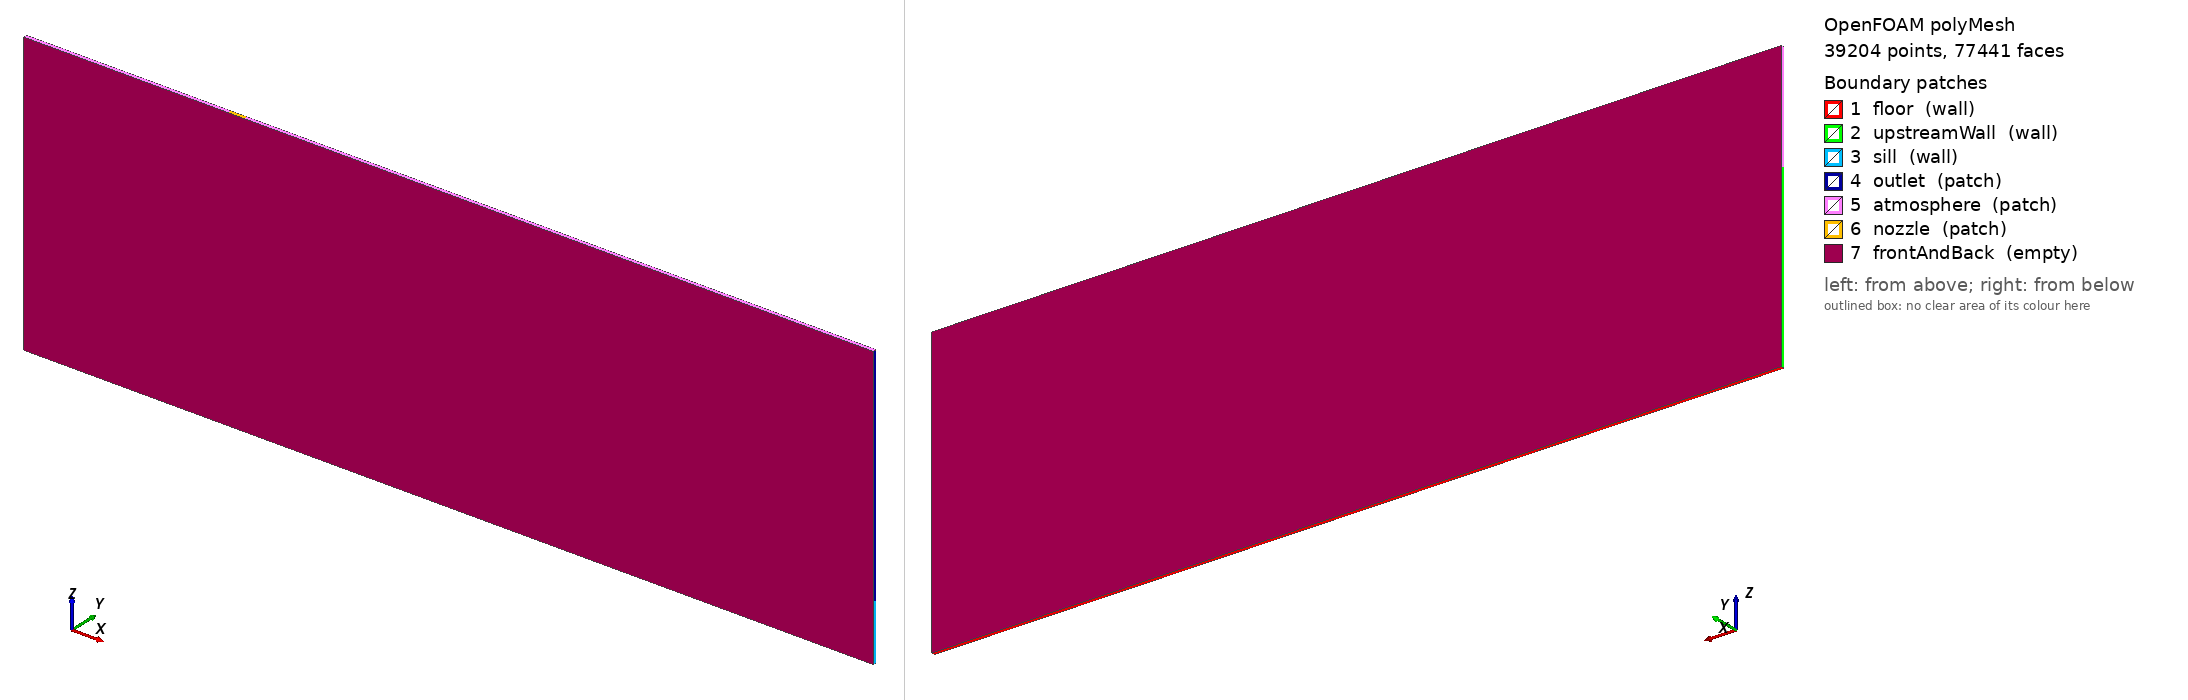

OpenFOAM case: the committed polyMesh, 39204 points, 77441 faces. Boundary patches (legend numbers): 1 floor (wall), 2 upstreamWall (wall), 3 sill (wall), 4 outlet (patch), 5 atmosphere (patch), 6 nozzle (patch), 7 frontAndBack (empty). Left view from above one corner, right view from below the opposite corner. Boundary conditions: 6 field file(s) under 0/; 7 of 7 drawn patches have an entry in a shipped field file.

=== constant/polyMesh/boundary ===
/*--------------------------------*- C++ -*----------------------------------*\
| =========                 |                                                 |
| \\      /  F ield         | OpenFOAM: The Open Source CFD Toolbox           |
|  \\    /   O peration     | Version:                                        |
|   \\  /    A nd           | Website:  www.openfoam.com                      |
|    \\/     M anipulation  |                                                 |
\*---------------------------------------------------------------------------*/
FoamFile
{
    version     2.0;
    format      ascii;
    class       polyBoundaryMesh;
    location    "constant/polyMesh";
    object      boundary;
}
// * * * * * * * * * * * * * * * * * * * * * * * * * * * * * * * * * * * * * //

7
(
    floor
    {
        type            wall;
        inGroups        1(wall);
        nFaces          241;
        startFace       38239;
    }
    upstreamWall
    {
        type            wall;
        inGroups        1(wall);
        nFaces          50;
        startFace       38480;
    }
    sill
    {
        type            wall;
        inGroups        1(wall);
        nFaces          16;
        startFace       38530;
    }
    outlet
    {
        type            patch;
        nFaces          64;
        startFace       38546;
    }
    atmosphere
    {
        type            patch;
        nFaces          266;
        startFace       38610;
    }
    nozzle
    {
        type            patch;
        nFaces          5;
        startFace       38876;
    }
    frontAndBack
    {
        type            empty;
        inGroups        1(empty);
        nFaces          38560;
        startFace       38881;
    }
)

// ************************************************************************* //


=== system/blockMeshDict ===
FoamFile { version 2.0; format ascii; class dictionary; object blockMeshDict; }
convertToMeters 1;
vertices
(
    (0 0 0)
    (0.288453 0 0)
    (0.311547 0 0)
    (1.2 0 0)
    (0 0 0.08)
    (0.288453 0 0.08)
    (0.311547 0 0.08)
    (1.2 0 0.08)
    (0 0 0.25)
    (0.288453 0 0.25)
    (0.311547 0 0.25)
    (1.2 0 0.25)
    (0 0 0.4)
    (0.288453 0 0.4)
    (0.311547 0 0.4)
    (1.2 0 0.4)
    (0 0.005 0)
    (0.288453 0.005 0)
    (0.311547 0.005 0)
    (1.2 0.005 0)
    (0 0.005 0.08)
    (0.288453 0.005 0.08)
    (0.311547 0.005 0.08)
    (1.2 0.005 0.08)
    (0 0.005 0.25)
    (0.288453 0.005 0.25)
    (0.311547 0.005 0.25)
    (1.2 0.005 0.25)
    (0 0.005 0.4)
    (0.288453 0.005 0.4)
    (0.311547 0.005 0.4)
    (1.2 0.005 0.4)
);
blocks
(
    hex (0 1 17 16 4 5 21 20) (58 1 16) simpleGrading (1 1 1)
    hex (1 2 18 17 5 6 22 21) (5 1 16) simpleGrading (1 1 1)
    hex (2 3 19 18 6 7 23 22) (178 1 16) simpleGrading (1 1 1)
    hex (4 5 21 20 8 9 25 24) (58 1 34) simpleGrading (1 1 1)
    hex (5 6 22 21 9 10 26 25) (5 1 34) simpleGrading (1 1 1)
    hex (6 7 23 22 10 11 27 26) (178 1 34) simpleGrading (1 1 1)
    hex (8 9 25 24 12 13 29 28) (58 1 30) simpleGrading (1 1 1)
    hex (9 10 26 25 13 14 30 29) (5 1 30) simpleGrading (1 1 1)
    hex (10 11 27 26 14 15 31 30) (178 1 30) simpleGrading (1 1 1)
);
edges ();
boundary
(
    floor { type wall; faces ( (0 16 17 1) (1 17 18 2) (2 18 19 3) ); }
    upstreamWall { type wall; faces ( (0 4 20 16) (4 8 24 20) ); }
    sill { type wall; faces ( (3 19 23 7) ); }
    outlet { type patch; faces ( (7 23 27 11) (11 27 31 15) ); }
    atmosphere { type patch; faces ( (12 13 29 28) (8 12 28 24) (14 15 31 30) ); }
    nozzle { type patch; faces ( (13 14 30 29) ); }
    frontAndBack { type empty; faces ( (0 1 5 4) (16 20 21 17) (1 2 6 5) (17 21 22 18) (2 3 7 6) (18 22 23 19) (4 5 9 8) (20 24 25 21) (5 6 10 9) (21 25 26 22) (6 7 11 10) (22 26 27 23) (8 9 13 12) (24 28 29 25) (9 10 14 13) (25 29 30 26) (10 11 15 14) (26 30 31 27) ); }
);
mergePatchPairs ();


=== system/controlDict ===
FoamFile
{
    version 2.0;
    format ascii;
    class dictionary;
    object controlDict;
}
application interFoam;
startFrom latestTime;
startTime 0;
stopAt endTime;
endTime 12.0;
deltaT 0.0001;
writeControl adjustableRunTime;
writeInterval 0.02;
purgeWrite 0;
writeFormat ascii;
writePrecision 8;
writeCompression off;
timeFormat general;
timePrecision 8;
runTimeModifiable true;
adjustTimeStep yes;
maxCo 0.5;
maxAlphaCo 0.5;
maxDeltaT 0.002;


=== 0/U ===
FoamFile
{
    version 2.0;
    format ascii;
    class volVectorField;
    object U;
}
dimensions [0 1 -1 0 0 0 0];
internalField uniform (0 0 0);
boundaryField
{
    floor
    {
        type noSlip;
    }
    upstreamWall
    {
        type noSlip;
    }
    sill
    {
        type noSlip;
    }
    outlet
    {
        type pressureInletOutletVelocity;
        value uniform (0 0 0);
    }
    atmosphere
    {
        type pressureInletOutletVelocity;
        value uniform (0 0 0);
    }
    nozzle
    {
        type fixedValue;
        value uniform (1.2500000000000002 0.0 -2.1650635094610964);
    }
    "(front|back|frontAndBack)"
    {
        type empty;
    }
}


=== 0/k ===
FoamFile
{
    version 2.0;
    format ascii;
    class volScalarField;
    object k;
}
dimensions [0 2 -2 0 0 0 0];
internalField uniform 0.0234375;
boundaryField
{
    floor
    {
        type kqRWallFunction;
        value uniform 0.0234375;
    }
    upstreamWall
    {
        type kqRWallFunction;
        value uniform 0.0234375;
    }
    sill
    {
        type kqRWallFunction;
        value uniform 0.0234375;
    }
    outlet
    {
        type inletOutlet;
        inletValue uniform 0.0234375;
        value uniform 0.0234375;
    }
    atmosphere
    {
        type inletOutlet;
        inletValue uniform 0.0234375;
        value uniform 0.0234375;
    }
    nozzle
    {
        type turbulentIntensityKineticEnergyInlet;
        intensity 0.05;
        value uniform 0.0234375;
    }
    "(front|back|frontAndBack)"
    {
        type empty;
    }
}


=== 0/nut ===
FoamFile
{
    version 2.0;
    format ascii;
    class volScalarField;
    object nut;
}
dimensions [0 2 -1 0 0 0 0];
internalField uniform 0;
boundaryField
{
    floor
    {
        type nutkWallFunction;
        value uniform 0;
    }
    upstreamWall
    {
        type nutkWallFunction;
        value uniform 0;
    }
    sill
    {
        type nutkWallFunction;
        value uniform 0;
    }
    outlet
    {
        type calculated;
        value uniform 0;
    }
    atmosphere
    {
        type calculated;
        value uniform 0;
    }
    nozzle
    {
        type calculated;
        value uniform 0;
    }
    "(front|back|frontAndBack)"
    {
        type empty;
    }
}


=== 0/omega ===
FoamFile
{
    version 2.0;
    format ascii;
    class volScalarField;
    object omega;
}
dimensions [0 0 -1 0 0 0 0];
internalField uniform 199.6489265624812;
boundaryField
{
    floor
    {
        type omegaWallFunction;
        value uniform 199.6489265624812;
    }
    upstreamWall
    {
        type omegaWallFunction;
        value uniform 199.6489265624812;
    }
    sill
    {
        type omegaWallFunction;
        value uniform 199.6489265624812;
    }
    outlet
    {
        type inletOutlet;
        inletValue uniform 199.6489265624812;
        value uniform 199.6489265624812;
    }
    atmosphere
    {
        type inletOutlet;
        inletValue uniform 199.6489265624812;
        value uniform 199.6489265624812;
    }
    nozzle
    {
        type turbulentMixingLengthFrequencyInlet;
        mixingLength 0.0014000000000000002;
        value uniform 199.6489265624812;
    }
    "(front|back|frontAndBack)"
    {
        type empty;
    }
}


=== 0/p_rgh ===
FoamFile
{
    version 2.0;
    format ascii;
    class volScalarField;
    object p_rgh;
}
dimensions [1 -1 -2 0 0 0 0];
internalField uniform 0.0;
boundaryField
{
    floor
    {
        type fixedFluxPressure;
        value uniform 0;
    }
    upstreamWall
    {
        type fixedFluxPressure;
        value uniform 0;
    }
    sill
    {
        type fixedFluxPressure;
        value uniform 0;
    }
    outlet
    {
        type prghTotalPressure;
        p0 uniform 0.0;
        value uniform 0.0;
    }
    atmosphere
    {
        type prghTotalPressure;
        p0 uniform 0.0;
        value uniform 0.0;
    }
    nozzle
    {
        type fixedFluxPressure;
        value uniform 0;
    }
    "(front|back|frontAndBack)"
    {
        type empty;
    }
}


Also in the case, not shown: 0/alpha.water (40133 bytes, source omitted); constant/polyMesh/faces (numeric list); constant/polyMesh/neighbour (numeric list); constant/polyMesh/owner (numeric list); constant/polyMesh/points (numeric list).
